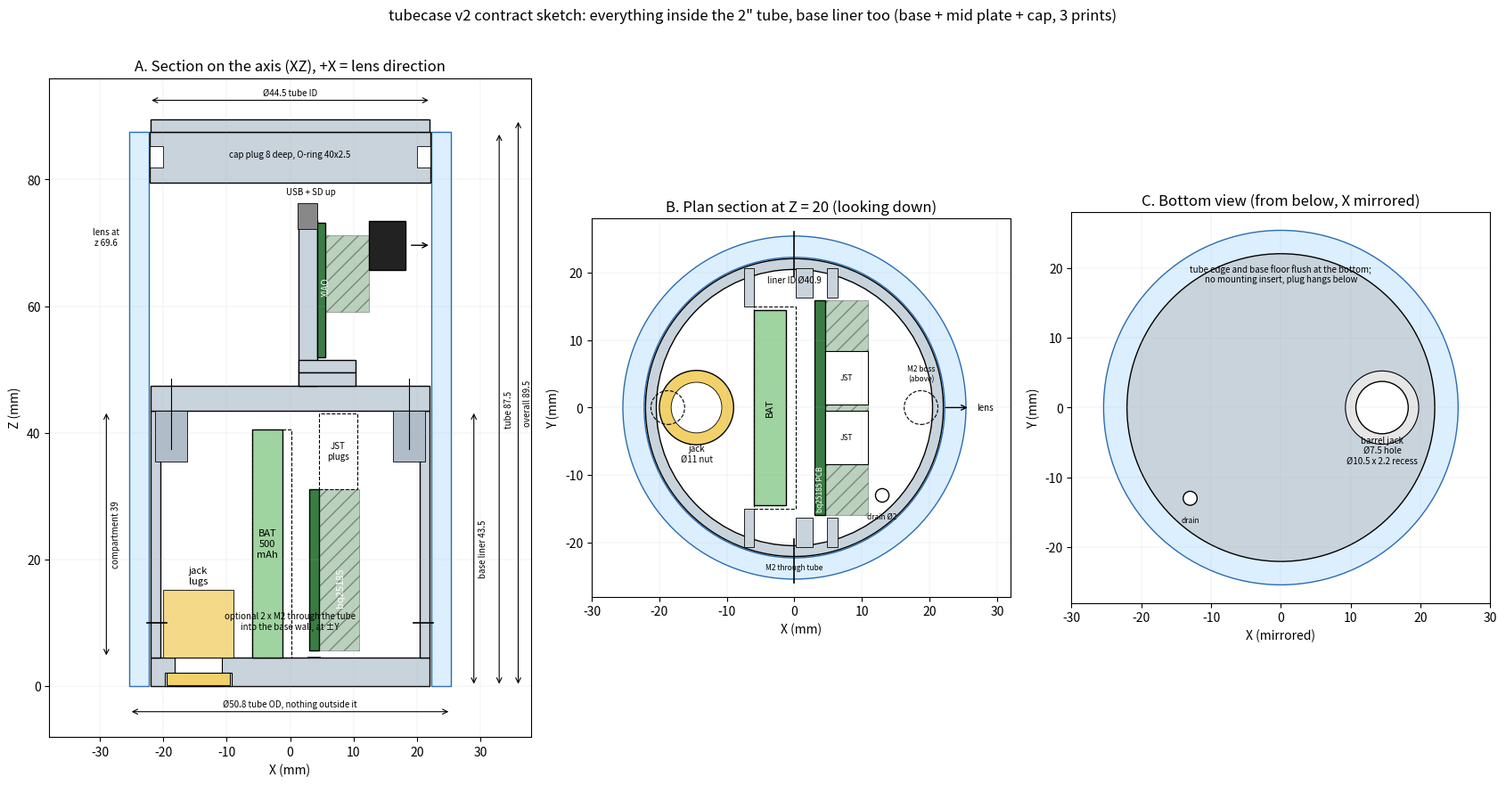

The matplotlib source for this figure:
"""2D contract sketch for tubecase v2 (everything inside the 2" tube). Run with the cad venv python.
Numbers mirror DESIGN.md v2; this is a drawing, not the model."""
import matplotlib
matplotlib.use("Agg")
import matplotlib.pyplot as plt
from matplotlib.patches import Rectangle, Circle, Polygon

# --- numbers (mm) ---
tube_od, tube_id = 50.8, 44.5
floor_t, base_wall = 4.5, 1.6
base_r, base_ir = 22.05, 22.05 - base_wall                      # liner cup inside the tube: 22.05 / 20.45
z_base1 = 43.5                                                   # cup top rim = mid plate seat
spig_r, spig_ir = base_r, base_ir
z_mid0, z_mid1 = 43.5, 47.5
tube_len = 87.5; z_tube0, z_tube1 = 0.0, tube_len               # tube is the whole skin
cap_plug = 8.0; z_cap1 = z_tube1 + 2.0
# charger standing on its USB edge, PCB back face at x=3
ch_x0, ch_t, ch_comp = 3.0, 1.57, 6.37
ch_z0, ch_h, ch_w = 5.7, 25.4, 31.75
plug_h = 12.0
# battery standing on a short end
bat_x0, bat_t, bat_w, bat_h = -6.0, 4.75, 29.0, 36.0
bay_x0, bay_x1, bay_y = -6.0, 0.25, 15.0
# jack, vertical, through the floor
jack_x, jack_hole, jack_cb, jack_cb_d, jack_body, jack_depth = -14.5, 7.5, 10.5, 2.2, 11.0, 13.0
# camera
pcb_x, pcb_t = 4.29, 1.25
z_board_top = 73.15; board_len = 21.25
lens_z = z_board_top - 3.53; lens_tip_x = 18.25
cr_x0, cr_x1, cr_y = 1.29, 10.29, 11.3
rail_z0 = 49.5

fig, axes = plt.subplots(1, 3, figsize=(17, 9), gridspec_kw={"width_ratios": [1.15, 1, 1]})
for ax in axes:
    ax.set_aspect("equal"); ax.grid(True, lw=0.3, alpha=0.4)

# ================= A: section through the axis, looking along -Y =================
ax = axes[0]; ax.set_title("A. Section on the axis (XZ), +X = lens direction")
def box(ax, x0, x1, z0, z1, **kw):
    ax.add_patch(Rectangle((x0, z0), x1 - x0, z1 - z0, **kw))
base_kw = dict(fc="#c9d3dc", ec="k", lw=1)
# base cup: floor, walls, cone, spigot (left and right halves)
box(ax, -base_r, base_r, 0, floor_t, **base_kw)
for s in (-1, 1):
    box(ax, s * base_ir, s * base_r, floor_t - 0.01, z_base1, **base_kw)
    ax.plot([s * 22.6, s * 19.5], [10, 10], "k-", lw=1.2)                      # optional M2 through the tube into the base
ax.text(0, 9, "optional 2 x M2 through the tube\ninto the base wall, at ±Y", ha="center", fontsize=7)
# jack: counterbore + hole + envelope
box(ax, jack_x - jack_cb / 2, jack_x + jack_cb / 2, 0, jack_cb_d, fc="white", ec="k", lw=0.8)
box(ax, jack_x - jack_hole / 2, jack_x + jack_hole / 2, 0, floor_t, fc="white", ec="k", lw=0.8)
box(ax, jack_x - 5, jack_x + 5, 0.2, jack_cb_d, fc="#f2d16b", ec="k", lw=0.8)                         # flange
box(ax, jack_x - jack_body / 2, jack_x + jack_body / 2, floor_t, jack_cb_d + jack_depth, fc="#f2d16b", ec="k", lw=0.8, alpha=0.8)  # nut/body
ax.text(jack_x, jack_cb_d + jack_depth + 1, "jack\nlugs", ha="center", fontsize=8)
# battery + swell bay
box(ax, bay_x0, bay_x1, floor_t, floor_t + bat_h, fc="none", ec="k", ls="--", lw=0.8)
box(ax, bat_x0, bat_x0 + bat_t, floor_t, floor_t + bat_h, fc="#9fd39f", ec="k", lw=1)
ax.text(bat_x0 + bat_t / 2, floor_t + bat_h / 2, "BAT\n500\nmAh", ha="center", va="center", fontsize=8)
# charger PCB + components + plug
box(ax, ch_x0, ch_x0 + ch_t, ch_z0, ch_z0 + ch_h, fc="#3a7d44", ec="k", lw=1)
box(ax, ch_x0 + ch_t, ch_x0 + ch_t + ch_comp, ch_z0, ch_z0 + ch_h, fc="#3a7d44", ec="k", lw=0.6, alpha=0.35, hatch="//")
box(ax, ch_x0 + ch_t, ch_x0 + ch_t + 6, ch_z0 + ch_h, ch_z0 + ch_h + plug_h, fc="white", ec="k", ls="--", lw=0.8)
ax.text(ch_x0 + ch_t + 3, ch_z0 + ch_h + plug_h / 2, "JST\nplugs", ha="center", va="center", fontsize=7)
ax.text(ch_x0 + 5, ch_z0 + 10, "bq25185", rotation=90, ha="center", va="center", fontsize=8, color="w")
box(ax, ch_x0 - 0.2, ch_x0 + ch_t + 0.2, floor_t, ch_z0 - 1.0, fc="#dfe6ee", ec="k", lw=0.6)   # USB shell relief
# mid plate + bosses + cradle + board + lens
box(ax, -spig_r, spig_r, z_mid0, z_mid1, fc="#c9d3dc", ec="k", lw=1)
for s in (-1, 1):
    box(ax, s * 18.75 - 2.5, s * 18.75 + 2.5, z_mid0 - 8, z_mid0, fc="#b0bcc8", ec="k", lw=0.6)
    ax.plot([s * 18.75, s * 18.75], [z_mid0 - 6, z_mid1 + 1], "k-", lw=0.8)   # M2 screw axis
box(ax, cr_x0, cr_x0 + 3, z_mid1, z_board_top + 0.5, fc="#c9d3dc", ec="k", lw=1)           # cradle back
box(ax, cr_x0, cr_x1, rail_z0, rail_z0 + 2, fc="#c9d3dc", ec="k", lw=1)                     # rail
box(ax, cr_x0, cr_x1, z_mid1, rail_z0, fc="#c9d3dc", ec="k", lw=1)                          # pedestal
box(ax, pcb_x, pcb_x + pcb_t, z_board_top - board_len, z_board_top, fc="#3a7d44", ec="k", lw=1)
box(ax, pcb_x + pcb_t, pcb_x + 8.2, z_board_top - 14, z_board_top - 2, fc="#3a7d44", ec="k", lw=0.6, alpha=0.35, hatch="//")
box(ax, pcb_x + 8.2, lens_tip_x, lens_z - 3.9, lens_z + 3.9, fc="#222", ec="k")            # camera head + lens
ax.annotate("", xy=(lens_tip_x + 4, lens_z), xytext=(lens_tip_x + 0.5, lens_z), arrowprops=dict(arrowstyle="->"))
box(ax, pcb_x - 3.1, pcb_x, z_board_top - 1, z_board_top + 3.1, fc="#888", ec="k", lw=0.6)   # SD card (sticks up)
ax.text(pcb_x + 1.4, z_board_top - 10, "XIAO", rotation=90, ha="center", va="center", fontsize=7, color="w")
ax.text(pcb_x - 1, z_board_top + 4.5, "USB + SD up", ha="center", fontsize=7)
# tube (two walls) + cap
for s in (-1, 1):
    box(ax, s * tube_id / 2, s * tube_od / 2, z_tube0, z_tube1, fc="#dcefff", ec="#2b6cb0", lw=1)
box(ax, -22.1, 22.1, z_tube1 - cap_plug, z_tube1, **base_kw)
box(ax, -base_r, base_r, z_tube1, z_cap1, **base_kw)
for s in (-1, 1):
    box(ax, s * 20.1, s * 22.1, z_tube1 - 5.6, z_tube1 - 2.3, fc="white", ec="k", lw=0.6)      # O-ring groove
ax.text(0, z_tube1 - 4, "cap plug 8 deep, O-ring 40x2.5", ha="center", fontsize=7)
# dimensions
def hdim(ax, x0, x1, z, txt, off=0):
    ax.annotate("", xy=(x0, z), xytext=(x1, z), arrowprops=dict(arrowstyle="<->", lw=0.8))
    ax.text((x0 + x1) / 2, z + 0.8 + off, txt, ha="center", fontsize=7)
def vdim(ax, x, z0, z1, txt):
    ax.annotate("", xy=(x, z0), xytext=(x, z1), arrowprops=dict(arrowstyle="<->", lw=0.8))
    ax.text(x + 0.8, (z0 + z1) / 2, txt, va="center", fontsize=7, rotation=90)
hdim(ax, -tube_od / 2, tube_od / 2, -4, "Ø50.8 tube OD, nothing outside it")
hdim(ax, -tube_id / 2, tube_id / 2, z_cap1 + 3, "Ø44.5 tube ID")
vdim(ax, 29, 0, z_base1, "base liner 43.5")
vdim(ax, 33, z_tube0, z_tube1, "tube 87.5")
vdim(ax, 36, 0, z_cap1, "overall 89.5")
vdim(ax, -29, floor_t, z_mid0, "compartment 39")
ax.text(-29, lens_z, "lens at\nz 69.6", fontsize=7, ha="center")
ax.set_xlim(-38, 38); ax.set_ylim(-8, 96); ax.set_xlabel("X (mm)"); ax.set_ylabel("Z (mm)")

# ================= B: plan section at Z = 20, looking down =================
ax = axes[1]; ax.set_title("B. Plan section at Z = 20 (looking down)")
ax.add_patch(Circle((0, 0), tube_od / 2, fc="#dcefff", ec="#2b6cb0"))
ax.add_patch(Circle((0, 0), tube_id / 2, fc="white", ec="#2b6cb0"))
ax.add_patch(Circle((0, 0), base_r, fc="#c9d3dc", ec="k"))
ax.add_patch(Circle((0, 0), base_ir, fc="white", ec="k"))
ax.text(0, 18.5, "liner ID Ø40.9", ha="center", fontsize=7)
# wall ribs (card guides): charger slot at x 2.75..4.85, ribs 1.5 thick from the wall to y ±16.3
for sy in (-1, 1):
    for x0, x1 in ((0.25, 2.75), (4.85, 6.35)):
        ax.add_patch(Rectangle((x0, min(sy * 16.3, sy * 20.6)), x1 - x0, abs(20.6 - 16.3), fc="#c9d3dc", ec="k", lw=0.6))
    for x0, x1 in ((-7.5, -6.0),):
        ax.add_patch(Rectangle((x0, min(sy * 15.0, sy * 20.6)), x1 - x0, abs(20.6 - 15.0), fc="#c9d3dc", ec="k", lw=0.6))
# battery + bay
ax.add_patch(Rectangle((bay_x0, -bay_y), bay_x1 - bay_x0, 2 * bay_y, fc="none", ec="k", ls="--", lw=0.8))
ax.add_patch(Rectangle((bat_x0, -bat_w / 2), bat_t, bat_w, fc="#9fd39f", ec="k"))
ax.text(bat_x0 + bat_t / 2, 0, "BAT", rotation=90, ha="center", va="center", fontsize=8)
# charger
ax.add_patch(Rectangle((ch_x0, -ch_w / 2), ch_t, ch_w, fc="#3a7d44", ec="k"))
ax.add_patch(Rectangle((ch_x0 + ch_t, -ch_w / 2), ch_comp, ch_w, fc="#3a7d44", ec="k", lw=0.6, alpha=0.35, hatch="//"))
for y0, y1 in ((0.5, 8.4), (-8.4, -0.5)):
    ax.add_patch(Rectangle((ch_x0 + ch_t, y0), 6.37, y1 - y0, fc="white", ec="k", lw=0.8))
ax.text(ch_x0 + ch_t + 3.2, 4.4, "JST", ha="center", va="center", fontsize=6)
ax.text(ch_x0 + ch_t + 3.2, -4.4, "JST", ha="center", va="center", fontsize=6)
ax.text(ch_x0 + 0.8, -12, "bq25185 PCB", rotation=90, ha="center", va="center", fontsize=6, color="w")
# jack, drain, bosses (above, dashed)
ax.add_patch(Circle((jack_x, 0), jack_body / 2, fc="#f2d16b", ec="k"))
ax.add_patch(Circle((jack_x, 0), jack_hole / 2, fc="white", ec="k", lw=0.6))
ax.text(jack_x, -8, "jack\nØ11 nut", ha="center", fontsize=7)
ax.add_patch(Circle((13, -13), 1, fc="white", ec="k")); ax.text(13, -16.5, "drain Ø2", ha="center", fontsize=6)
for sy in (-1, 1):
    ax.plot([0, 0], [sy * 19.5, sy * 26], "k-", lw=1.2)
ax.text(0, -24, "M2 through tube", ha="center", fontsize=6)
for s in (-1, 1):
    ax.add_patch(Circle((s * 18.75, 0), 2.5, fc="none", ec="k", ls="--", lw=0.8))
ax.text(18.75, 4, "M2 boss\n(above)", ha="center", fontsize=6)
ax.annotate("", xy=(26, 0), xytext=(22, 0), arrowprops=dict(arrowstyle="->")); ax.text(27, 0, "lens", va="center", fontsize=7)
ax.set_xlim(-30, 32); ax.set_ylim(-28, 28); ax.set_xlabel("X (mm)"); ax.set_ylabel("Y (mm)")

# ================= C: bottom view =================
ax = axes[2]; ax.set_title("C. Bottom view (from below, X mirrored)")
ax.add_patch(Circle((0, 0), tube_od / 2, fc="#dcefff", ec="#2b6cb0"))
ax.add_patch(Circle((0, 0), base_r, fc="#c9d3dc", ec="k"))
ax.add_patch(Circle((-jack_x, 0), jack_cb / 2, fc="#e6e6e6", ec="k", lw=0.8))
ax.add_patch(Circle((-jack_x, 0), jack_hole / 2, fc="white", ec="k"))
ax.text(-jack_x, -8, "barrel jack\nØ7.5 hole\nØ10.5 x 2.2 recess", ha="center", fontsize=7)
ax.add_patch(Circle((-13, -13), 1, fc="white", ec="k")); ax.text(-13, -16.5, "drain", ha="center", fontsize=6)
ax.text(0, 18, "tube edge and base floor flush at the bottom;\nno mounting insert, plug hangs below", ha="center", fontsize=7)
ax.set_xlim(-30, 30); ax.set_ylim(-28, 28); ax.set_xlabel("X (mirrored)"); ax.set_ylabel("Y (mm)")

fig.suptitle("tubecase v2 contract sketch: everything inside the 2\" tube, base liner too (base + mid plate + cap, 3 prints)", fontsize=12)
fig.tight_layout()
fig.savefig("sketch_v2.png", dpi=150)
print("wrote sketch_v2.png")
